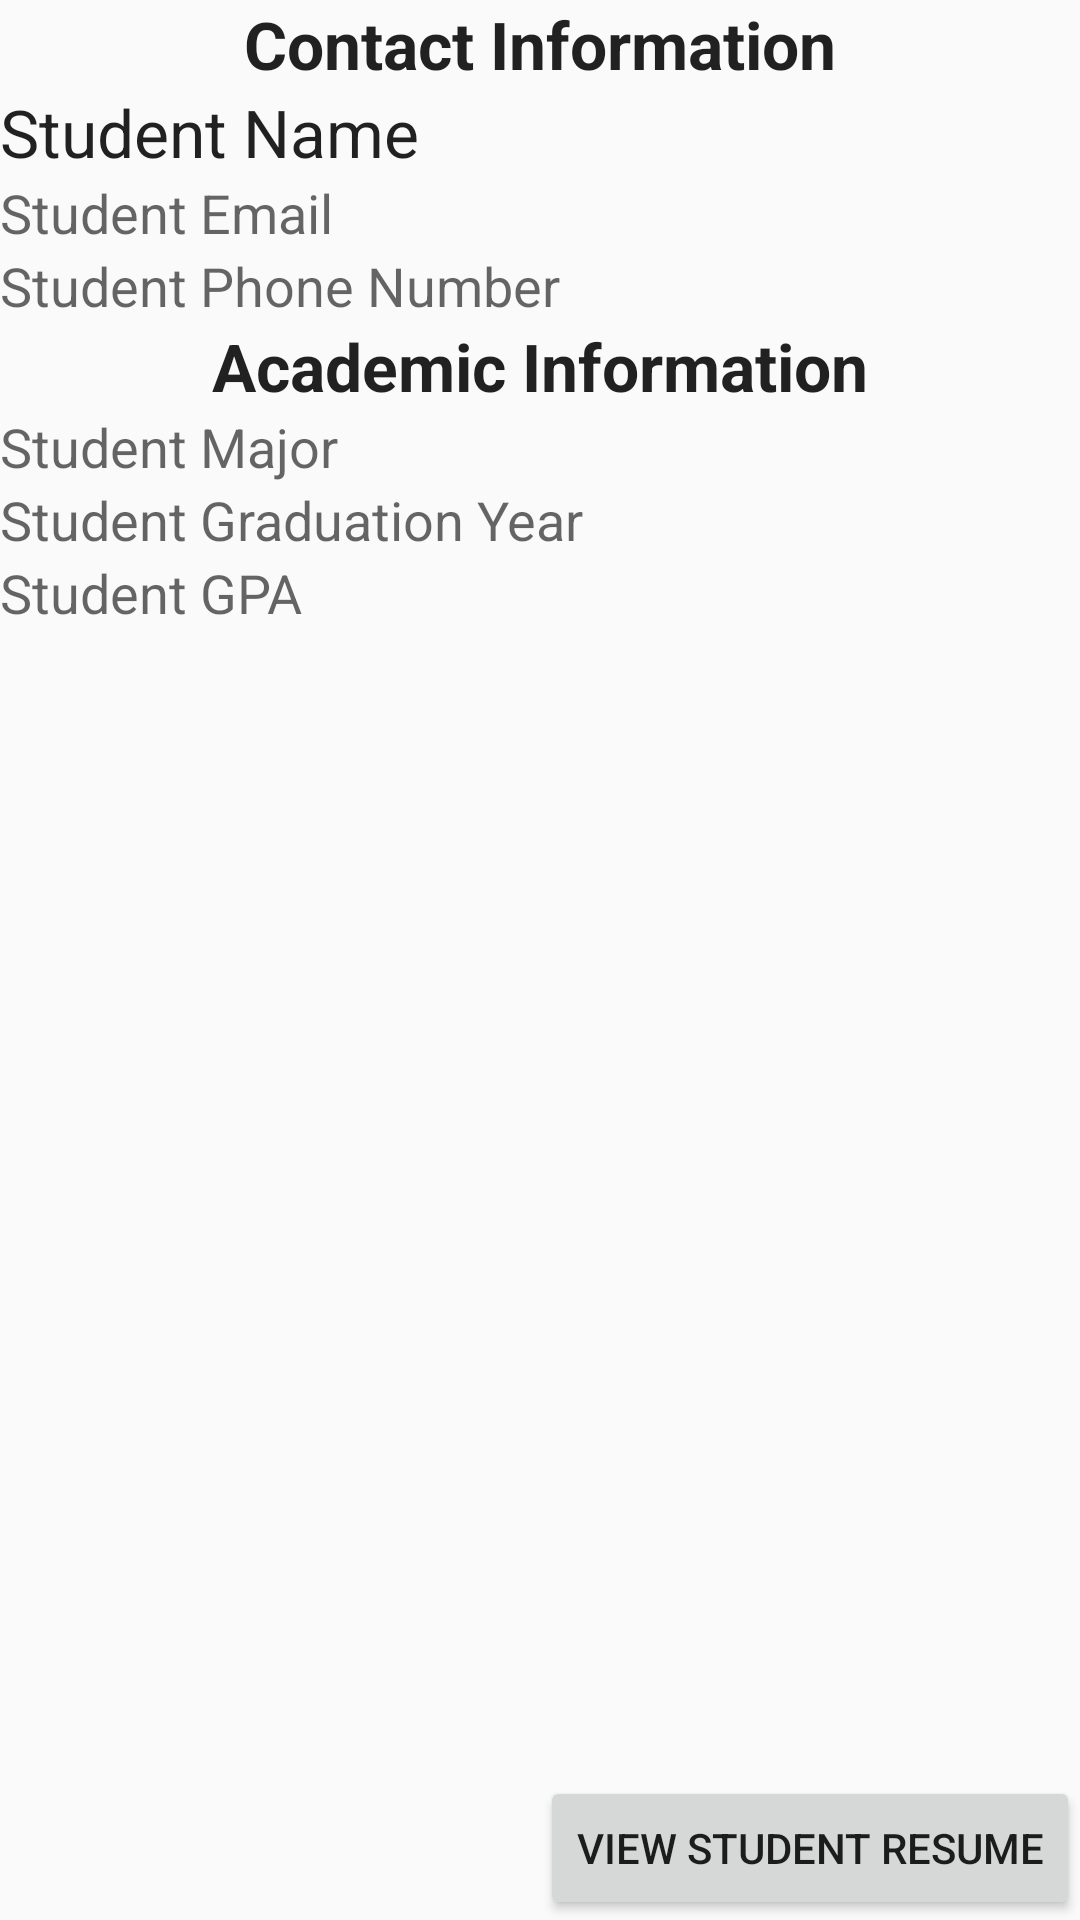

This screen was rendered from an Android layout file. Write that file and the resources it references.
<!-- AndroidManifest.xml: application theme AppTheme -->
<!-- res/layout/fragment_student_dialog.xml -->
<?xml version="1.0" encoding="utf-8"?>
<android.support.constraint.ConstraintLayout xmlns:android="http://schemas.android.com/apk/res/android"
    xmlns:app="http://schemas.android.com/apk/res-auto"
    xmlns:tools="http://schemas.android.com/tools"
    android:layout_width="match_parent"
    android:layout_height="match_parent"
    tools:context=".StudentDialogFragment">


    <TextView
        android:id="@+id/student_name_dialog"
        android:layout_width="0dp"
        android:layout_height="wrap_content"
        android:text="@string/student_name"
        android:textAlignment="textStart"
        android:textAppearance="@style/TextAppearance.AppCompat.Large"
        android:textStyle="normal"
        app:layout_constraintEnd_toEndOf="parent"
        app:layout_constraintStart_toStartOf="parent"
        app:layout_constraintTop_toBottomOf="@+id/contact_info_title" />

    <TextView
        android:id="@+id/student_email_dialog"
        android:layout_width="0dp"
        android:layout_height="wrap_content"
        android:text="@string/student_email"
        android:textAlignment="textStart"
        android:textAppearance="@style/TextAppearance.AppCompat.Medium"
        app:layout_constraintEnd_toEndOf="parent"
        app:layout_constraintStart_toStartOf="parent"
        app:layout_constraintTop_toBottomOf="@+id/student_name_dialog" />

    <TextView
        android:id="@+id/student_phone_dialog"
        android:layout_width="0dp"
        android:layout_height="wrap_content"
        android:text="@string/student_phone_number"
        android:textAlignment="textStart"
        android:textAppearance="@style/TextAppearance.AppCompat.Medium"
        app:layout_constraintEnd_toEndOf="parent"
        app:layout_constraintStart_toStartOf="parent"
        app:layout_constraintTop_toBottomOf="@+id/student_email_dialog" />

    <TextView
        android:id="@+id/student_gpa_dialog"
        android:layout_width="0dp"
        android:layout_height="wrap_content"
        android:text="@string/student_gpa"
        android:textAlignment="textStart"
        android:textAppearance="@style/TextAppearance.AppCompat.Medium"
        app:layout_constraintEnd_toEndOf="parent"
        app:layout_constraintStart_toStartOf="parent"
        app:layout_constraintTop_toBottomOf="@+id/student_graduation_dialog" />

    <TextView
        android:id="@+id/student_major_dialog"
        android:layout_width="0dp"
        android:layout_height="wrap_content"
        android:text="@string/student_major"
        android:textAlignment="textStart"
        android:textAppearance="@style/TextAppearance.AppCompat.Medium"
        app:layout_constraintEnd_toEndOf="parent"
        app:layout_constraintStart_toStartOf="parent"
        app:layout_constraintTop_toBottomOf="@+id/academic_info_title" />

    <TextView
        android:id="@+id/academic_info_title"
        android:layout_width="0dp"
        android:layout_height="wrap_content"
        android:text="@string/academic_information"
        android:textAlignment="center"
        android:textAppearance="@style/TextAppearance.AppCompat.Large"
        android:textStyle="bold"
        app:layout_constraintEnd_toEndOf="parent"
        app:layout_constraintStart_toStartOf="parent"
        app:layout_constraintTop_toBottomOf="@+id/student_phone_dialog" />

    <TextView
        android:id="@+id/contact_info_title"
        android:layout_width="0dp"
        android:layout_height="wrap_content"
        android:text="@string/contact_information"
        android:textAlignment="center"
        android:textAppearance="@style/TextAppearance.AppCompat.Large"
        android:textStyle="bold"
        app:layout_constraintEnd_toEndOf="parent"
        app:layout_constraintStart_toStartOf="parent"
        app:layout_constraintTop_toTopOf="parent" />

    <TextView
        android:id="@+id/student_graduation_dialog"
        android:layout_width="0dp"
        android:layout_height="wrap_content"
        android:text="@string/student_graduation_year"
        android:textAlignment="textStart"
        android:textAppearance="@style/TextAppearance.AppCompat.Medium"
        app:layout_constraintEnd_toEndOf="parent"
        app:layout_constraintStart_toStartOf="parent"
        app:layout_constraintTop_toBottomOf="@+id/student_major_dialog" />

    <Button
        android:id="@+id/viewPDF"
        android:layout_width="wrap_content"
        android:layout_height="wrap_content"
        android:text="View Student Resume"
        app:layout_constraintBottom_toBottomOf="parent"
        app:layout_constraintEnd_toEndOf="parent" />

</android.support.constraint.ConstraintLayout>
<!-- resources referenced by this layout -->
<resources>
  <string name="academic_information">Academic Information</string>
  <string name="contact_information">Contact Information</string>
  <string name="student_email">Student Email</string>
  <string name="student_gpa">Student GPA</string>
  <string name="student_graduation_year">Student Graduation Year</string>
  <string name="student_major">Student Major</string>
  <string name="student_name">Student Name</string>
  <string name="student_phone_number">Student Phone Number</string>
  <style name="AppTheme" parent="Theme.AppCompat.Light.DarkActionBar">
          <item name="colorPrimary">@color/colorPrimary</item>
          <item name="colorPrimaryDark">@color/colorPrimaryDark</item>
          <item name="colorAccent">@color/colorAccent</item>
      </style>
  <!-- not gathered from this repository: default colours our renderer supplied (Android Studio template values) -->
  <color name="colorPrimary">#FF6200EE</color>
  <color name="colorPrimaryDark">#FF3700B3</color>
  <color name="colorAccent">#FF03DAC5</color>
</resources>
